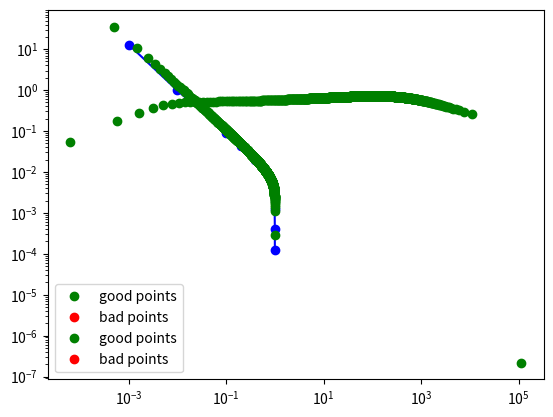

Reproduce this figure in Python.
#!/usr/bin/env python
import numpy as np
from matplotlib import pyplot as plt
from scipy.integrate import quad
from scipy.optimize import newton

C=3.0*10**8
electron_mass=9.11e-31
electron_red_comp_wavelength=2.46310*(10.0**-12)/(2*np.pi)
electron_charge=1.6e-19 ##coulombs
ave_z=14.5
Z_13=ave_z**(1.0/3.0)
h_bar=1.0545718e-34
scattering_num=(Z_13*h_bar/(2.0*183.8*electron_red_comp_wavelength))**2

kev_to_joules=1000.0*electron_charge

def KE_fb(beta):
	return (1.0/np.sqrt(1-beta*beta)-1.0)*electron_mass*C*C
	
def beta_fKE(KE):
	gamma=1+KE/(electron_mass*C*C)
	return np.sqrt(1.0-1.0/(gamma*gamma))

def dif_cros_sec(theta, beta ):
    mom=electron_mass*C*beta/np.sqrt(1.0-beta*beta)
    sin_sq=np.sin(theta/2.0)**2
    num=1.0-beta*beta*sin_sq
    X=scattering_num/(mom*mom)
    denom=sin_sq + X
    return X*X*num/(denom**2)
    
def LAPLACE(X, b):
    return np.exp(-np.abs(X)/b)/(2.0*b)
    
def NORMAL(X, s):
    return np.exp(-X*X/(2.0*s*s))/(s*np.sqrt(2*3.1415926))
    
def CAUCHY(X, a):
    return 1.0/(a*3.1415926*(1.0+(X/a)**2))

X=np.linspace(0, np.pi, 100000)

#L_B=3.0
#peak=1.0/(2.0*L_B)
#plt.plot(X, LAPLACE(X, L_B)/LAPLACE(0, L_B), '--', label='laplace')

#N_S=3.0
#Npeak=1.0/(N_S*np.sqrt(2*3.1415926))
#plt.plot(X, NORMAL(X, N_S)/Npeak, '--', label='normal')

#C_A=1.0
#Cpeak=CAUCHY(0, C_A)  
#plt.plot(X, CAUCHY(X, C_A)/Cpeak, '--', label='cauchy')


#Y0=dif_cros_sec(X, 0.01)
#Y1=dif_cros_sec(X, 0.1)
#Y2=dif_cros_sec(X, 0.2)
#Y3=dif_cros_sec(X, 0.4)
#Y4=dif_cros_sec(X, 0.6)
#Y5=dif_cros_sec(X, 0.8)
#Y6=dif_cros_sec(X, 0.99)
#plt.plot(X,Y0, label='0.01')
#plt.plot(X,Y1)
#plt.plot(X,Y2)
#plt.plot(X,Y3)
#plt.plot(X,Y4)
#plt.plot(X,Y5)
#plt.plot(X,Y6, label='0.99')
#plt.yscale('log')
#plt.legend()
#plt.show()

##algorithm to find C_A. 

#beta_test=0.1
#C_A_test=0.088
#n_points=10000
#F=1.01
def test_cauchy(C_A_test, beta_test, num_points, F=1.01, plot=False):
    XT=np.linspace(-np.pi, np.pi, num_points)
    dif_cross=dif_cros_sec(XT, beta_test)
    CT=F*CAUCHY(XT, C_A_test)/CAUCHY(0, C_A_test)
    if plot:
        plt.plot(XT, dif_cross, 'r', label='cross section')
        plt.plot(XT, CT, 'b')
        plt.legend()
        plt.yscale('log')
        plt.show()
    return np.all( CT>=dif_cross )
    
#print test_cauchy(C_A_test, beta_test, n_points, F, plot=True)
#area=quad(dif_cros_sec, -np.pi, np.pi, args=(beta_test,))
#print 'eff: ',area[0]*CAUCHY(0, C_A_test)/F
#print 'KE:', KE_fb(beta_test)/(electron_charge*1000.0), "keV" 

##   beta :  C_A    E
##   0.001    13.0  0.148768497046
##   0.01    0.98   0.715776164813
##   0.1    0.088   0.732183940295
##   0.2    0.043   0.736767109792
##   0.4    0.0201   0.73697617506
##   0.6    0.0117   0.736732327831
##   0.8    0.0066   0.734639622007
##   0.9    0.0043   0.728155681914
##   0.99   0.00125   0.736955545057
##   0.999   0.000392   0.73809959
##   0.9999   0.000122   0.74945896


beta_tested=[0.001, 0.01, 0.1, 0.2, 0.4, 0.6, 0.8, 0.9, 0.99, 0.999, 0.9999]
CA_res=[13, 0.98, 0.088, 0.043, 0.0201, 0.0117, 0.0066, 0.0043, 0.00125, 0.000392, 0.000122]

art_beta_num=np.linspace(0.0005,0.99999, 1000)

plt.plot(beta_tested, CA_res, 'bo-')
plt.yscale('log')
plt.xscale('log')

T_beta=[]
T_C=[]
T_eff=[]
F_beta=[]
F_C=[]
F_eff=[]
for bt in art_beta_num:
	CN=(0.9e-2)*(bt**-1.09)*(1.0-bt)**(0.3)
	works=test_cauchy(CN, bt, num_points=1000, F=1.01, plot=False)
	area=quad(dif_cros_sec, -np.pi, np.pi, args=(bt,))
	eff=area[0]*CAUCHY(0, CN)/1.01
	if works:
		T_beta.append(bt)
		T_C.append(CN)
		T_eff.append(eff)
	else:
		F_beta.append(bt)
		F_C.append(CN)
		F_eff.append(eff)

plt.plot(T_beta, T_C, 'go', label='good points')
plt.plot(F_beta, F_C, 'ro',label='bad points')
plt.legend()
plt.show()

plt.plot( KE_fb(np.array(T_beta))/(1000.0*electron_charge), T_eff, 'go', label='good points')
plt.plot( KE_fb(np.array(F_beta))/(1000.0*electron_charge), F_eff, 'ro',label='bad points')
plt.legend()
plt.show()

#def minimizer(C_A_test, beta_value):
#	A=quad(dif_cros_sec, -np.pi, np.pi, args=(beta_value,))
#	return A[0]*CAUCHY(0, C_A_test)/1.01 -0.73
	
#def get_CA_value(beta_value):
#	return newton(minimizer, 0.05, args=(beta_value,))
	
#beta=0.4
#new_CA=get_CA_value(beta)
#print 'CA:',new_CA
#print 'good:',test_cauchy(new_CA, beta, 100000, plot=True)
#print 'eff:',minimizer(new_CA, beta)+0.73

	

##integrate to find effiecency
#area_1=quad(dif_cros_sec, -np.pi, np.pi, args=(0.01,))
#print '0.01: ',area_1[0]*Cpeak 

#area_1=quad(dif_cros_sec, -np.pi, np.pi, args=(0.1,))
#print '0.1: ',area_1[0]*Cpeak 

#area_2=quad(dif_cros_sec, -np.pi, np.pi, args=(0.2,))
#print '0.2: ',area_2[0]*Cpeak 

#area_4=quad(dif_cros_sec, -np.pi, np.pi, args=(0.4,))
#print '0.4: ',area_4[0]*Cpeak 

#area_6=quad(dif_cros_sec, -np.pi, np.pi, args=(0.6,))
#print '0.6: ',area_6[0]*Cpeak 

#area_8=quad(dif_cros_sec, -np.pi, np.pi, args=(0.8,))
#print '0.8: ',area_8[0]*Cpeak 

#area_99=quad(dif_cros_sec, -np.pi, np.pi, args=(0.99,))
#print '0.99: ',area_99[0]*Cpeak 
